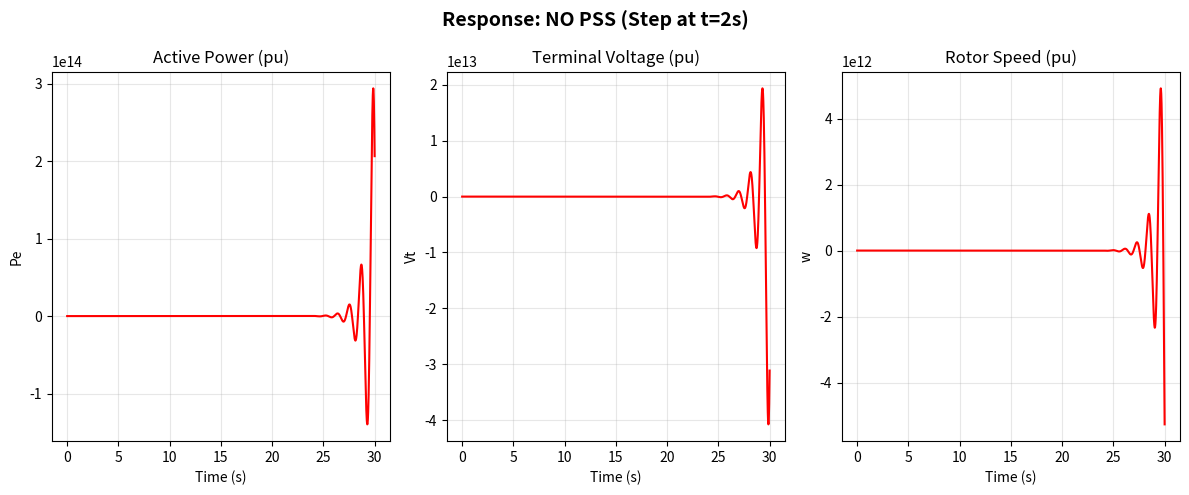
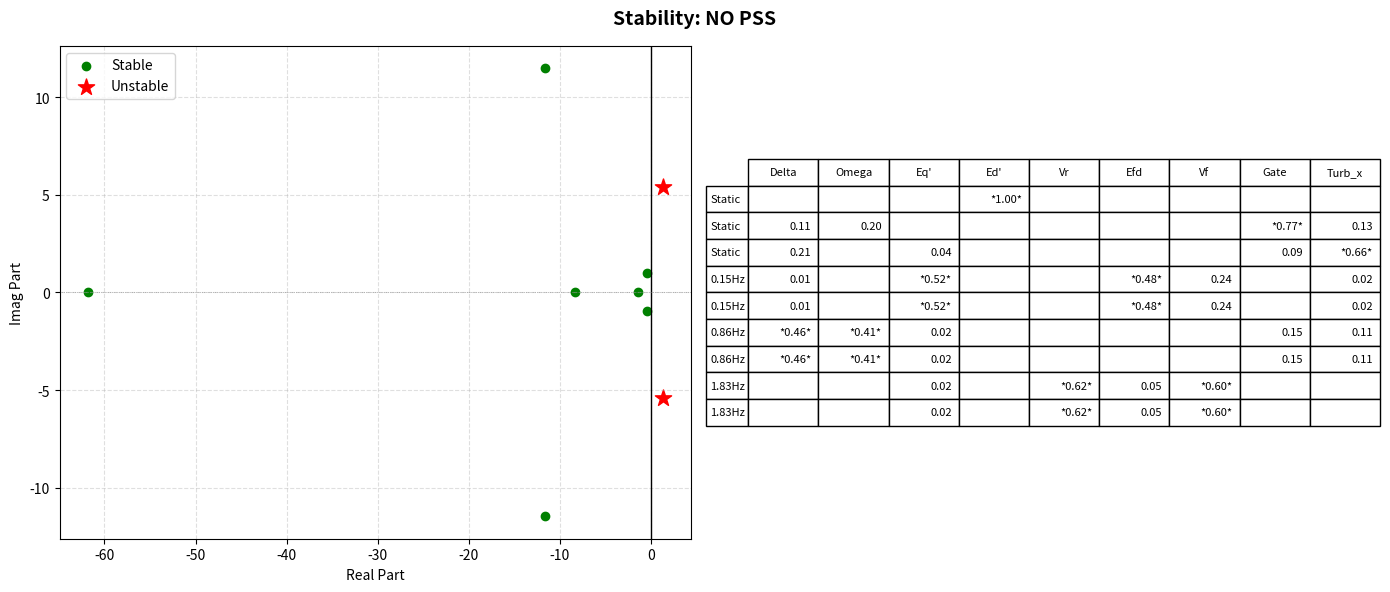
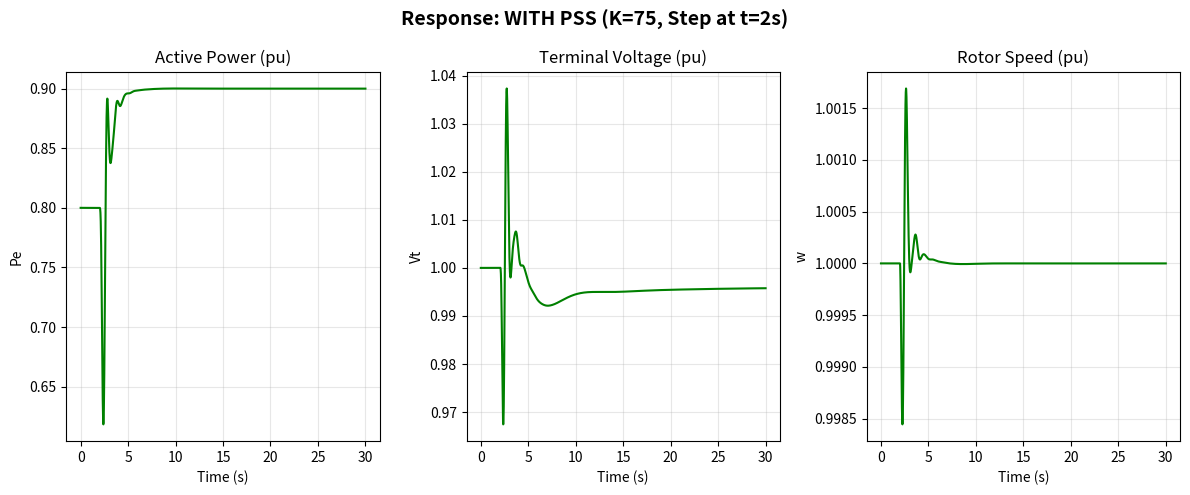
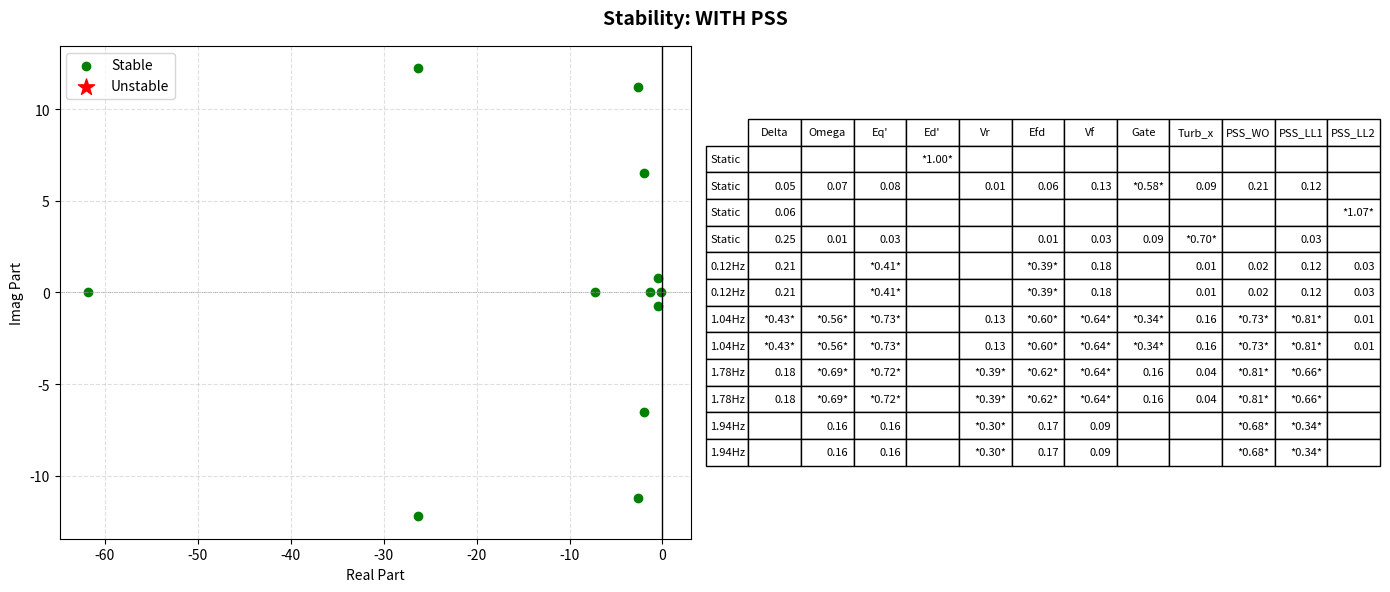
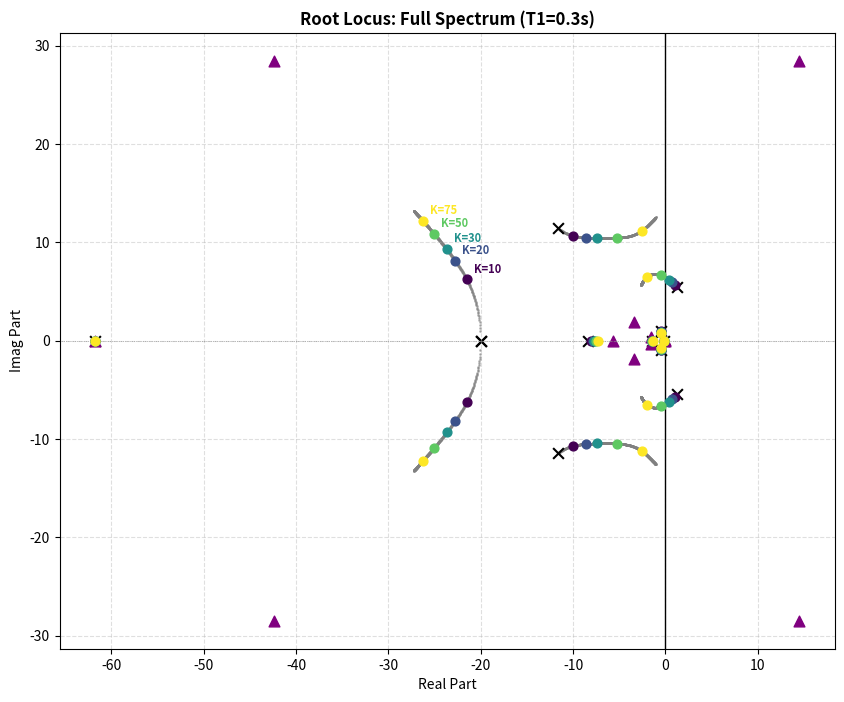
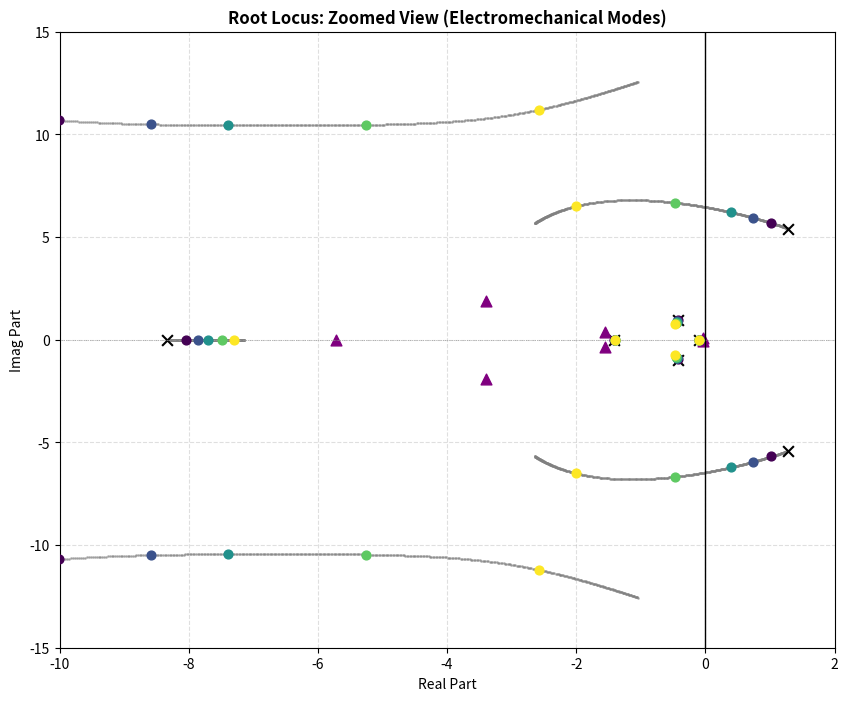

The script that saved these images, in order:
# -*- coding: utf-8 -*-
"""PSS in Conventional Power Systems.ipynb

Automatically generated by Colab.

Original file is located at
    https://colab.research.google.com/<link-removed>
"""

# ==============================================================================
# CHECKPOINT 1: ENVIRONMENT SETUP & PLOTTING HELPERS
# ==============================================================================
# In this section, we import necessary libraries and define the plotting logic.

import numpy as np
import matplotlib.pyplot as plt
import pandas as pd
from scipy import signal
from scipy.optimize import fsolve

# --- Global Configuration Constants ---
FREQ_BASE = 50.0
W_B = 2 * np.pi * FREQ_BASE
PSS_WASH = 10.0
PSS_LAG = 0.05

# Tuning Configuration
GAIN_MARKERS = [10, 20, 30, 50, 75]
GAIN_SEARCH = [0.1, 10, 20, 30, 50, 75]
T1_SEARCH = [0.1, 0.2, 0.3, 0.4, 0.5]

# --- Helper Function: Clean Transfer Function Printing ---
def print_tf(name, num, den):
    """Helper to print Transfer Functions cleanly"""
    print(f"\n--- {name} ---")
    # Clean small numerical noise
    num = np.where(np.abs(num) < 1e-10, 0, num)
    den = np.where(np.abs(den) < 1e-10, 0, den)

    # Format string
    s_num = " + ".join([f"{c:.4f}s^{len(num)-i-1}" for i, c in enumerate(num) if abs(c) > 1e-6])
    s_den = " + ".join([f"{c:.4f}s^{len(den)-i-1}" for i, c in enumerate(den) if abs(c) > 1e-6])

    print(f"Numerator:   {s_num}")
    print(f"Denominator: {s_den}")
    print("-" * 40)

# --- Helper Function: Plotting Logic ---
def plot_time_domain(t, y, title, fig_num, color):
    plt.figure(fig_num, figsize=(12, 5))
    plt.suptitle(title, fontsize=14, fontweight='bold')

    Pe0, Vt0, w0 = 0.8, 1.0, 1.0
    offsets = [Pe0, Vt0, w0]
    titles = ["Active Power (pu)", "Terminal Voltage (pu)", "Rotor Speed (pu)"]
    ylabels = ["Pe", "Vt", "w"]

    for i in range(3):
        plt.subplot(1, 3, i+1)
        plt.plot(t, y[:, i] + offsets[i], color=color, linewidth=1.5)
        plt.title(titles[i])
        plt.xlabel("Time (s)")
        plt.ylabel(ylabels[i])
        plt.grid(True, alpha=0.3)
    plt.tight_layout()

def plot_eigenvalues(A, state_names, title, fig_num):
    vals, right_vecs = np.linalg.eig(A)

    # Sort by frequency
    idx = np.argsort(np.abs(vals.imag))
    vals = vals[idx]
    right_vecs = right_vecs[:, idx]

    # Calculate Participation Factors
    try:
        left_vecs = np.linalg.inv(right_vecs)
        P = np.abs(right_vecs * left_vecs.T).T
    except:
        P = np.zeros((len(vals), len(state_names)))

    fig = plt.figure(fig_num, figsize=(14, 6))
    fig.suptitle(title, fontsize=14, fontweight='bold')

    # 1. Complex Plane
    ax1 = plt.subplot(1, 2, 1)
    ax1.axvline(0, color='black', linewidth=1)
    ax1.axhline(0, color='gray', linewidth=0.5, linestyle=':')
    ax1.grid(True, linestyle='--', alpha=0.4)

    stable = vals.real <= 0
    ax1.scatter(vals.real[stable], vals.imag[stable], c='green', label='Stable')
    ax1.scatter(vals.real[~stable], vals.imag[~stable], c='red', marker='*', s=150, label='Unstable')
    ax1.legend()
    ax1.set_xlabel("Real Part")
    ax1.set_ylabel("Imag Part")

    # 2. Participation Table
    ax2 = plt.subplot(1, 2, 2)
    ax2.axis('off')

    row_lbls = [f"{abs(v.imag)/(2*np.pi):.2f}Hz" if abs(v.imag)>0.1 else "Static" for v in vals]
    cell_text = []
    for i in range(len(vals)):
        row = []
        for j in range(len(state_names)):
            val = P[i, j]
            row.append(f"*{val:.2f}*" if val > 0.25 else "" if val < 0.01 else f"{val:.2f}")
        cell_text.append(row)

    tbl = ax2.table(cellText=cell_text, rowLabels=row_lbls, colLabels=state_names, loc='center')
    tbl.auto_set_font_size(False); tbl.set_fontsize(8); tbl.scale(1, 1.5)
    plt.tight_layout()

def plot_root_locus(sys_open, user_gains, T1, T2, Tw, augment_func):
    print("Calculating Root Locus Sweep (0 -> 100)...")
    sweep_gains = np.linspace(0, 100, 500)
    roots_real, roots_imag = [], []

    # 1. Sweep
    for k in sweep_gains:
        sys = augment_func(sys_open, k, T1, T2, Tw)
        vals = np.linalg.eigvals(sys.A)
        roots_real.extend(vals.real)
        roots_imag.extend(vals.imag)

    # 2. Key Points
    sys_inf = augment_func(sys_open, 2000, T1, T2, Tw)
    vals_inf = np.linalg.eigvals(sys_inf.A)
    sys_zero = augment_func(sys_open, 0, T1, T2, Tw)
    vals_zero = np.linalg.eigvals(sys_zero.A)

    def draw_rl_content(ax, title):
        ax.set_title(title, fontsize=12, fontweight='bold')
        ax.axvline(0, color='black', linewidth=1)
        ax.axhline(0, color='gray', linewidth=0.5, linestyle=':')
        ax.grid(True, linestyle='--', alpha=0.4)
        ax.scatter(roots_real, roots_imag, c='gray', s=1, alpha=0.5, label='Trajectory')
        ax.scatter(vals_zero.real, vals_zero.imag, marker='x', color='black', s=60, label='Open Loop')
        ax.scatter(vals_inf.real, vals_inf.imag, marker='^', color='purple', s=60, label='K -> Inf')

        colors = plt.cm.viridis(np.linspace(0, 1, len(user_gains)))
        for i, k in enumerate(user_gains):
            sys = augment_func(sys_open, k, T1, T2, Tw)
            vals = np.linalg.eigvals(sys.A)
            # Annotate generator mode
            gen_mode = next((v for v in vals if 5 < v.imag < 15), None)
            ax.scatter(vals.real, vals.imag, color=colors[i], s=40, zorder=5)
            if gen_mode:
                ax.annotate(f"K={k}", (gen_mode.real, gen_mode.imag), xytext=(5,5),
                            textcoords='offset points', fontsize=8, color=colors[i], fontweight='bold')
        ax.set_xlabel("Real Part"); ax.set_ylabel("Imag Part")

    fig1 = plt.figure(figsize=(10, 8))
    draw_rl_content(fig1.add_subplot(111), f"Root Locus: Full Spectrum (T1={T1}s)")

    fig2 = plt.figure(figsize=(10, 8))
    ax2 = fig2.add_subplot(111)
    draw_rl_content(ax2, f"Root Locus: Zoomed View (Electromechanical Modes)")
    ax2.set_xlim(-10, 2); ax2.set_ylim(-15, 15)
    plt.show()

print("Checkpoint 1 Complete: Environment configured.")

r"""We define the power system using a 4th-order Generator Model, an Excitation System (AVR), and a Turbine Governor.

1. Non-Linear Differential Equations $f(x, u)$:$$\dot{\delta} = \omega_b (\omega - 1)$$$$\dot{\omega} = \frac{1}{2H} \left[ P_m - P_e - D(\omega - 1) \right]$$$$\dot{E}'_q = \frac{1}{T'_{do}} \left[ E_{fd} - E'_q - (X_d - X'_{d}) I_d \right]$$$$\dot{E}'_d = \frac{1}{T'_{qo}} \left[ -E'_d + (X_q - X'_{q}) I_q \right]$$

The AVR Equation (Note the $V_{pss}$ term): The Automatic Voltage Regulator (AVR) controls the field voltage. It has a main reference input ($V_{ref}$) and an auxiliary input ($V_{pss}$) for the stabilizer.$$\dot{V}_r = \frac{1}{T_a} \left[ K_a (V_{ref} + \mathbf{V_{pss}} - V_t - V_f) - V_r \right]$$Note: In the open-loop plant, we set $V_{pss} = 0$. However, we must include it as an input variable now so we have a connection point for the PSS later.$$\dot{E}_{fd} = \frac{1}{T_e} \left[ V_r - K_e E_{fd} \right]$$$$\dot{V}_f = \frac{1}{T_f} \left[ -V_f + K_f \dot{E}_{fd} \right]$$$$\dot{g} = \frac{1}{T_g} \left[ P_{ref} - g - \frac{1}{R}(\omega - 1) \right]$$$$\dot{x}_t = \frac{2}{T_w} \left[ g - x_t \right]$$

2. Linearized State-Space Model:We linearize the system around the equilibrium point $(x_0, u_0)$ to obtain the form:$$\Delta \dot{x} = A \Delta x + B \Delta u$$$$\Delta y = C \Delta x + D \Delta u$$The State Vector ($x$), Input Vector ($u$), and Output Vector ($y$) are:$$x = \begin{bmatrix} \Delta \delta & \Delta \omega & \Delta E'_q & \Delta E'_d & \Delta V_r & \Delta E_{fd} & \Delta V_f & \Delta g & \Delta x_t \end{bmatrix}^T$$$$u = \begin{bmatrix} \Delta P_{ref} & \Delta V_{ref} & \mathbf{\Delta V_{pss}} \end{bmatrix}^T$$$$y = \begin{bmatrix} \Delta P_e & \Delta V_t & \Delta \omega \end{bmatrix}^T$$The Jacobian Matrices are calculated as:$$A = \frac{\partial f}{\partial x}\bigg|_{0} \quad (\text{System Matrix, } 9 \times 9)$$$$B = \frac{\partial f}{\partial u}\bigg|_{0} \quad (\text{Input Matrix, } 9 \times 3)$$$$C = \frac{\partial y}{\partial x}\bigg|_{0} \quad (\text{Output Matrix, } 3 \times 9)$$$$D = \frac{\partial y}{\partial u}\bigg|_{0} \quad (\text{Feedthrough Matrix, } 3 \times 3)$$
"""

import numpy as np
import matplotlib.pyplot as plt
import pandas as pd
from scipy import signal
from scipy.optimize import fsolve

# ==============================================================================
# CHECKPOINT 2 CODE: LINEARIZATION
# ==============================================================================

class LinearizedPowerSystem:
    def __init__(self):
        # Generator (4th Order) parameters
        self.H, self.D = 3.5, 0.0
        self.w_b = W_B
        self.Rs, self.Xd, self.Xq = 0.0, 1.81, 1.76
        self.Xdp, self.Xqp = 0.30, 0.65
        self.Tdo_p, self.Tqo_p = 8.00, 0.03

        # Network parameters
        self.Re, self.Xe, self.V_inf = 0.0, 0.65, 1.0

        # AVR parameters
        self.Ka, self.Ta = 50.0, 0.05
        self.Ke, self.Te = 1.0, 0.50
        self.Kf, self.Tf = 0.05, 0.50

        # Turbine parameters
        self.R, self.Tg, self.Tw = 0.05, 0.2, 1.0

        # Pre-calc Network Admittance
        self.A_net = np.array([
            [self.Re + self.Rs, -(self.Xe + self.Xqp)],
            [self.Xe + self.Xdp, self.Re + self.Rs]
        ])
        self.Y_net_inv = np.linalg.inv(self.A_net)

    def network_equations(self, delta, Ed_p, Eq_p):
        """Solves algebraic constraints (network currents/voltages)"""
        b1 = Ed_p - self.V_inf * np.sin(delta)
        b2 = Eq_p - self.V_inf * np.cos(delta)
        I = self.Y_net_inv @ np.array([b1, b2])
        Id, Iq = I[0], I[1]
        Vd = Ed_p - self.Rs * Id + self.Xqp * Iq
        Vq = Eq_p - self.Rs * Iq - self.Xdp * Id
        Vt = np.sqrt(Vd**2 + Vq**2)
        Pe = Vd * Id + Vq * Iq
        return Id, Iq, Vd, Vq, Vt, Pe

    def state_derivatives(self, x, u):
        """Standard ODE form: dx/dt = f(x, u)"""
        # x: [delta, w, Eq', Ed', Vr, Efd, Vf, g, xt]
        # u: [P_ref, V_ref, V_pss]
        delta, w, Eq_p, Ed_p, Vr, Efd, Vf, g, xt = x
        P_ref, V_ref, V_pss = u

        Id, Iq, Vd, Vq, Vt, Pe = self.network_equations(delta, Ed_p, Eq_p)
        Pm = -2*g + 3*xt

        # --- THE DIFFERENTIAL EQUATIONS (Matches LaTeX above) ---
        d_delta = self.w_b * (w - 1.0)
        d_w     = (1.0 / (2 * self.H)) * (Pm - Pe - self.D * (w - 1.0))
        d_Eq_p  = (1.0 / self.Tdo_p) * (Efd - Eq_p - (self.Xd - self.Xdp) * Id)
        d_Ed_p  = (1.0 / self.Tqo_p) * (-Ed_p + (self.Xq - self.Xqp) * Iq)
        d_Vr    = (1.0 / self.Ta) * (self.Ka * (V_ref + V_pss - Vt - Vf) - Vr)
        d_Efd   = (1.0 / self.Te) * (Vr - self.Ke * Efd)
        d_Vf    = (1.0 / self.Tf) * (-Vf + self.Kf * d_Efd)
        d_g     = (1.0 / self.Tg) * (P_ref - g - (1.0 / self.R) * (w - 1.0))
        d_xt    = (2.0 / self.Tw) * (g - xt)

        return np.array([d_delta, d_w, d_Eq_p, d_Ed_p, d_Vr, d_Efd, d_Vf, d_g, d_xt])

    def get_outputs(self, x, u):
        # Output vector: [Pe, Vt, w]
        delta, w, Eq_p, Ed_p, _, _, _, _, _ = x
        _, _, _, _, Vt, Pe = self.network_equations(delta, Ed_p, Eq_p)
        return np.array([Pe, Vt, w])

    def build_linear_model(self, P0, V0):
        """Finds equilibrium and calculates Jacobian Matrices A, B, C, D"""
        # 1. Find Equilibrium (Solve f(x)=0)
        def resid(vars):
            delta, Eq_p, Ed_p, Efd, g = vars
            Id, Iq, Vd, Vq, Vt, Pe = self.network_equations(delta, Ed_p, Eq_p)
            Pm = g
            return [Pe - P0, Vt - V0,
                    Efd - Eq_p - (self.Xd - self.Xdp) * Id,
                    -Ed_p + (self.Xq - self.Xqp) * Iq,
                    Pm - Pe]

        root = fsolve(resid, [0.5, 1.1, 0.0, 1.5, P0])
        delta0, Eq_p0, Ed_p0, Efd0, g0 = root

        # Initial State Vector
        x0 = np.array([delta0, 1.0, Eq_p0, Ed_p0, self.Ke*Efd0, Efd0, 0.0, g0, g0])
        # Initial Input Vector (V_pss = 0)
        u0 = np.array([g0, V0 + self.Ke*Efd0/self.Ka, 0.0])

        # 2. Linearize via Finite Differences
        n_x, n_u = len(x0), len(u0)
        A, B = np.zeros((n_x, n_x)), np.zeros((n_x, n_u))
        C, D = np.zeros((3, n_x)), np.zeros((3, n_u))

        eps = 1e-5
        f0 = self.state_derivatives(x0, u0)
        g0_out = self.get_outputs(x0, u0)

        for i in range(n_x):
            xp = x0.copy(); xp[i] += eps
            A[:, i] = (self.state_derivatives(xp, u0) - f0)/eps
            C[:, i] = (self.get_outputs(xp, u0) - g0_out)/eps
        for i in range(n_u):
            up = u0.copy(); up[i] += eps
            B[:, i] = (self.state_derivatives(x0, up) - f0)/eps
            D[:, i] = (self.get_outputs(x0, up) - g0_out)/eps

        return A, B, C, D

# --- Instantiate and Display the Linear Model ---
model = LinearizedPowerSystem()
A, B, C, D = model.build_linear_model(P0=0.8, V0=1.0)

# Define labels for display
state_names = ["Delta", "Omega", "Eq'", "Ed'", "Vr", "Efd", "Vf", "Gate", "Turb_x"]
input_names = ["P_ref", "V_ref", "V_pss"]
output_names = ["Pe", "Vt", "Omega"]

print("\n=== LINEARIZED SYSTEM MATRICES (A, B, C) ===")
print("\n[A] State Matrix (9x9):")
print(pd.DataFrame(A, index=state_names, columns=state_names).to_string())

print("\n[B] Input Matrix (9x3):")
print(pd.DataFrame(B, index=state_names, columns=input_names).to_string())

print("\n[C] Output Matrix (3x9):")
print(pd.DataFrame(C, index=output_names, columns=state_names).to_string())

# ==============================================================================
# CHECKPOINT 3: SIMULATION WITHOUT PSS
# ==============================================================================
# We simulate a step response in Mechanical Power P_ref.
# Since the AVR is high-gain and there is no damping, we expect instability.

# 1. Create SciPy StateSpace object
sys_open = signal.StateSpace(A, B, C, D)

# Create a subset system (Inputs: Pref, Vref only) used for simulation without PSS
sys_no_pss = signal.StateSpace(A, B[:, 0:1], C, D[:, 0:1])

# 2. Define Input Signal (Step at T=2s)
t = np.linspace(0, 30, 2000)
u = np.zeros_like(t)
u[t >= 2.0] = 0.1

# 3. Simulation
print("Running Case 1: No PSS...")
t1, y1, _ = signal.lsim(sys_no_pss, u, t)

# 4. Visualization
plot_time_domain(t1, y1, "Response: NO PSS (Step at t=2s)", 1, 'red')
plt.show() # Show the first plot

plot_eigenvalues(sys_open.A, state_names, "Stability: NO PSS", 2)
plt.show() # Show the second plot

r"""In this section, we design the Power System Stabilizer (PSS) to add damping to the electromechanical oscillations.

1. The PSS Transfer Function:
The PSS takes the rotor speed deviation ($\Delta \omega$) as input and provides a voltage signal ($V_{pss}$) to the AVR.$$V_{pss}(s) = K_{pss} \cdot \underbrace{\left( \frac{sT_w}{1+sT_w} \right)}_{\text{Washout}} \cdot \underbrace{\left( \frac{1+sT_1}{1+sT_2} \right)^2}_{\text{Lead-Lag}} \cdot \Delta \omega(s)$$

Washout Filter: Removes DC offsets so the PSS only acts during transients.

Lead-Lag Blocks: Compensate for the phase lag introduced by the excitation system, ensuring the torque produced is in phase with speed changes (pure damping).

2. Conversion to State-Space ($A_{pss}, B_{pss}, C_{pss}, D_{pss}$):
We convert this Transfer Function into a state-space model with 3 states ($x_{pss}$): one for the washout and two for the lead-lag blocks.$$\dot{x}_{pss} = A_{pss} x_{pss} + B_{pss} u_{pss}$$$$y_{pss} = C_{pss} x_{pss} + D_{pss} u_{pss}$$Where input $u_{pss} = \Delta \omega$ (from the Plant) and output $y_{pss} = V_{pss}$ (to the Plant).

3. System Augmentation (The "Big" Matrix):We combine the Generator (Plant) and the PSS into one large closed-loop system.

Plant State: $\dot{x}_p = A_p x_p + B_p u$

PSS State: $\dot{x}_{pss} = A_{pss} x_{pss} + B_{pss} (C_{p, \omega} x_p)$

Substituting the coupling equations creates the Augmented State Matrix ($A_{new}$):$$A_{new} =
\begin{bmatrix}
A_p + B_{p, Vpss} D_{pss} C_{p, \omega} & B_{p, Vpss} C_{pss} \\
B_{pss} C_{p, \omega} & A_{pss}
\end{bmatrix}$$

Top Left: Original plant modified by PSS direct feedthrough.

Top Right: Effect of PSS states on the Plant.

Bottom Left: Effect of Plant speed output on PSS states.

Bottom Right: Internal PSS dynamics.

The total system size increases from 9 states to **12 states.**
"""

# ==============================================================================
# CHECKPOINT 4 CODE: PSS IMPLEMENTATION & INSPECTION
# ==============================================================================

def create_pss_transfer_function(K, T1, T2, Tw):
    """
    Returns the StateSpace representation of the PSS.
    V_pss(s) = K * [sTw/(1+sTw)] * [(1+sT1)/(1+sT2)]^2 * dw(s)
    """
    # 1. Washout: sTw / (1 + sTw)
    num_w = np.array([Tw, 0.0])
    den_w = np.array([Tw, 1.0])

    # 2. Lead-Lag: (1 + sT1) / (1 + sT2)
    num_ll = np.array([T1, 1.0])
    den_ll = np.array([T2, 1.0])

    # 3. Combine: Washout * LeadLag * LeadLag (Convolution = Multiplication in s-domain)
    num_total = signal.convolve(num_w, num_ll)
    den_total = signal.convolve(den_w, den_ll)

    # Second stage LeadLag
    num_total = signal.convolve(num_total, num_ll)
    den_total = signal.convolve(den_total, den_ll)

    # Apply Gain
    tf = signal.TransferFunction(K * num_total, den_total)

    # Convert to State Space (A_pss, B_pss, C_pss, D_pss)
    return signal.StateSpace(tf)

def augment_system_with_pss(sys_open_loop, K, T1, T2, Tw):
    """
    Connects the PSS State Space to the Open Loop System.
    Input:  sys_open_loop (9 states)
    Output: sys_closed_loop (12 states)
    """
    sys_pss = create_pss_transfer_function(K, T1, T2, Tw)

    A_p, B_p, C_p, D_p = sys_open_loop.A, sys_open_loop.B, sys_open_loop.C, sys_open_loop.D
    A_s, B_s, C_s, D_s = sys_pss.A, sys_pss.B, sys_pss.C, sys_pss.D

    # --- MAPPING CONNECTIONS ---
    # 1. Plant Output (Source): Rotor Speed 'w' is at index 2 of C_p
    # y_w = C_p[2, :] * x_p
    C_w = C_p[2:3, :]

    # 2. Plant Input (Destination): V_pss is at index 2 of B_p
    # The PSS output acts on the 3rd input channel of the plant
    B_vpss = B_p[:, 2:3]
    D_vpss = D_p[:, 2:3] # Feedthrough from V_pss input to Plant Outputs

    # --- AUGMENTATION MATH (Block Matrices) ---
    # New State Vector x_new = [x_plant, x_pss]^T

    # Top-Left: Ap + (Link: B_vpss -> D_pss -> C_w)
    TL = A_p + B_vpss @ D_s @ C_w

    # Top-Right: Effect of PSS states on Plant (Link: B_vpss -> C_pss)
    TR = B_vpss @ C_s

    # Bottom-Left: Effect of Plant states on PSS (Link: B_pss -> C_w)
    BL = B_s @ C_w

    # Bottom-Right: Internal PSS dynamics
    BR = A_s

    A_new = np.block([[TL, TR], [BL, BR]])

    # Augmented B Matrix: We only keep external inputs (P_ref, V_ref)
    # V_pss is now internal, so we drop column 2 of B_p
    B_ext = B_p[:, 0:2]
    B_new = np.block([
        [B_ext],
        [np.zeros((A_s.shape[0], 2))] # PSS doesn't see P_ref/V_ref directly
    ])

    # Augmented C Matrix: We want to see [Pe, Vt, w]
    # y = Cp*xp + Dp*u. Since u[2] comes from PSS, we add feedthrough
    C_new = np.block([
        [C_p + D_vpss @ D_s @ C_w, D_vpss @ C_s]
    ])

    # Augmented D Matrix: Feedthrough from [Pref, Vref] to outputs
    D_new = D_p[:, 0:2]

    return signal.StateSpace(A_new, B_new, C_new, D_new)

def tune_pss_parameters(sys_open_loop, gain_range, t1_range, Tw, T2):
    """Grid search to find K and T1 that maximize damping."""
    best_damping = 1e9
    best_params = (0, 0)
    best_sys = None

    print(f"Tuning PSS over {len(gain_range)*len(t1_range)} combinations...")

    for k in gain_range:
        for t1 in t1_range:
            sys_cand = augment_system_with_pss(sys_open_loop, k, t1, T2, Tw)
            vals = np.linalg.eigvals(sys_cand.A)
            max_real = np.max(vals.real)

            if max_real < best_damping:
                best_damping = max_real
                best_params = (k, t1)
                best_sys = sys_cand

    return best_sys, best_params

# --- INSPECTION BLOCK ---
# Let's create a dummy PSS to see what the math did
test_pss_sys = augment_system_with_pss(sys_open, K=10, T1=0.2, T2=0.05, Tw=10.0)

print("\n=== SYSTEM AUGMENTATION REPORT ===")
print(f"Original Plant States: {sys_open.A.shape[0]} states")
print(f"PSS Controller States: 3 states (1 Washout + 2 Lead-Lag)")
print(f"Augmented System:      {test_pss_sys.A.shape[0]} states")
print("-" * 40)
print(f"Original A Matrix Shape: {sys_open.A.shape}")
print(f"Augmented A Matrix Shape: {test_pss_sys.A.shape}")
print("Note: The new 12x12 matrix contains the coupled dynamics.")
print("==================================")

# Define augmented state and input names for display
pss_state_names = ["Pss_w", "Pss_ll1", "Pss_ll2"]
augmented_state_names = state_names + pss_state_names
augmented_input_names = ["P_ref", "V_ref"] # V_pss is now internal

# Display A, B, C matrices for the AUGMENTED system
print("\n=== AUGMENTED SYSTEM MATRICES (A_new, B_new, C_new) ===")
print("\n[A_new] State Matrix (12x12):")
print(pd.DataFrame(test_pss_sys.A, index=augmented_state_names, columns=augmented_state_names).to_string())

print("\n[B_new] Input Matrix (12x2):")
print(pd.DataFrame(test_pss_sys.B, index=augmented_state_names, columns=augmented_input_names).to_string())

print("\n[C_new] Output Matrix (3x12):")
print(pd.DataFrame(test_pss_sys.C, index=output_names, columns=augmented_state_names).to_string())

# ==============================================================================
# CHECKPOINT 5: TUNING, SIMULATION & ROOT LOCUS
# ==============================================================================

print("\nRunning Case 2: With PSS...")

# 1. Tune PSS
sys_pss_closed, params = tune_pss_parameters(
    sys_open, GAIN_SEARCH, T1_SEARCH, Tw=PSS_WASH, T2=PSS_LAG
)
best_k, best_t1 = params
print(f"Optimal Parameters Found: K={best_k}, T1={best_t1}s")

# Create a 2D input signal for lsim (2 inputs: P_ref, V_ref)
u_lsim = np.zeros((len(t), 2))
u_lsim[t >= 2.0, 0] = 0.1 # Step in P_ref

# 2. Simulate Step Response with Tuned PSS
t2, y2, _ = signal.lsim(sys_pss_closed, u_lsim, t)

# 3. Plot Time Domain and Eigenvalues
plot_time_domain(t2, y2, f"Response: WITH PSS (K={best_k}, Step at t=2s)", 3, 'green')

pss_states = state_names + ["PSS_WO", "PSS_LL1", "PSS_LL2"]
plot_eigenvalues(sys_pss_closed.A, pss_states, "Stability: WITH PSS", 4)

# 4. Plot Root Locus
plot_root_locus(
     sys_open, GAIN_MARKERS, best_t1, PSS_LAG, PSS_WASH, augment_system_with_pss
)

# 5. Print Transfer Functions
print("\n" + "="*60)
print("                  SYSTEM TRANSFER FUNCTIONS")
print("="*60)

# Get PSS Transfer Function
pss_ss_only = create_pss_transfer_function(best_k, best_t1, PSS_LAG, PSS_WASH)
num_pss, den_pss = signal.ss2tf(pss_ss_only.A, pss_ss_only.B, pss_ss_only.C, pss_ss_only.D)
print_tf(f"PSS Controller (K={best_k}, T1={best_t1})", num_pss.flatten(), den_pss.flatten())

# Get Plant Transfer Function (V_pss -> Omega)
# Note: Input index 2 of original system is V_pss
num_plant, den_plant = signal.ss2tf(sys_open.A, sys_open.B, sys_open.C, sys_open.D, input=2)
# Output index 2 is Omega
print_tf("Power System Plant (V_pss -> Omega)", num_plant[2], den_plant)

print("="*60 + "\n")
plt.show()